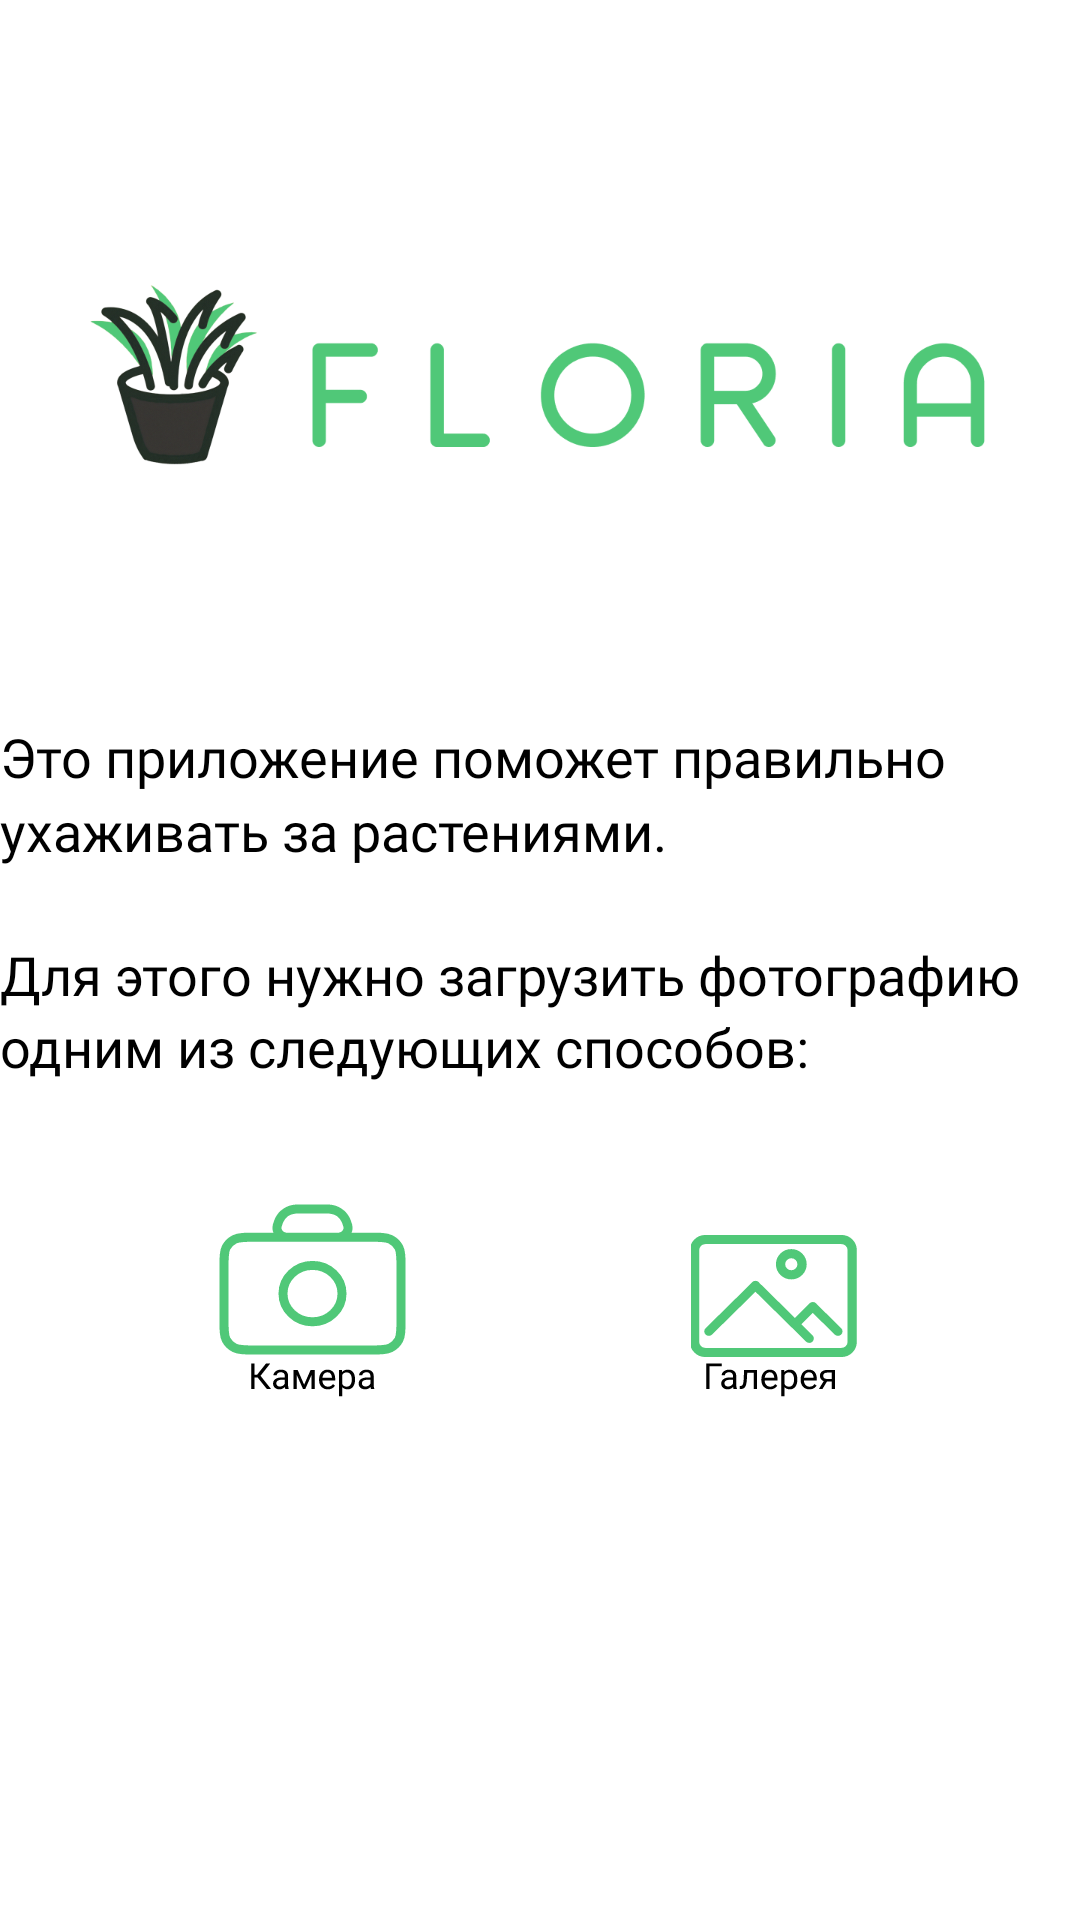

Here is an Android app screen rendered from its layout file. Give the layout XML and the strings, colors and styles it references.
<!-- AndroidManifest.xml: application theme Theme.App -->
<!-- res/layout/fragment_home.xml -->
<?xml version="1.0" encoding="utf-8"?>
<androidx.constraintlayout.widget.ConstraintLayout xmlns:android="http://schemas.android.com/apk/res/android"
    xmlns:app="http://schemas.android.com/apk/res-auto"
    xmlns:tools="http://schemas.android.com/tools"
    android:layout_width="match_parent"
    android:layout_height="match_parent"
    tools:context=".screens.HomeFragment">

    <ImageView
        android:id="@+id/logo"
        android:layout_width="300dp"
        android:layout_height="70dp"
        android:layout_marginTop="90dp"
        android:src="@drawable/logo"
        app:layout_constraintEnd_toEndOf="parent"
        app:layout_constraintStart_toStartOf="parent"
        app:layout_constraintTop_toTopOf="parent"
        app:layout_constraintBottom_toTopOf="@+id/aboutApp"/>

    <TextView
        android:id="@+id/aboutApp"
        android:layout_width="360dp"
        android:layout_height="wrap_content"
        android:layout_marginTop="80dp"
        android:fontFamily="@font/roboto_regular"
        android:lineSpacingMultiplier="1.15"
        android:text="@string/aboutApp"
        android:textSize="18sp"
        app:layout_constraintEnd_toEndOf="parent"
        app:layout_constraintStart_toStartOf="parent"
        app:layout_constraintTop_toBottomOf="@+id/logo"
        app:layout_constraintBottom_toTopOf="@+id/camera"/>

    <ImageButton
        android:id="@+id/camera"
        android:layout_width="wrap_content"
        android:layout_height="wrap_content"
        android:backgroundTintMode="@color/transparent"
        android:src="@drawable/camera"
        android:layout_marginTop="30dp"
        android:contentDescription="@string/captureBtn"
        app:layout_constraintEnd_toStartOf="@id/gallery"
        app:layout_constraintStart_toStartOf="parent"
        app:layout_constraintTop_toBottomOf="@+id/aboutApp" />

    <ImageButton
        android:id="@+id/gallery"
        android:layout_width="wrap_content"
        android:layout_height="wrap_content"
        android:layout_marginStart="10dp"
        android:backgroundTintMode="@color/transparent"
        android:contentDescription="@string/galleryBtn"
        android:src="@drawable/gallery"
        app:layout_constraintEnd_toEndOf="parent"
        app:layout_constraintStart_toEndOf="@+id/camera"
        app:layout_constraintTop_toTopOf="@id/camera"
        app:layout_constraintBottom_toBottomOf="@id/camera"/>

</androidx.constraintlayout.widget.ConstraintLayout>
<!-- resources referenced by this layout -->
<resources>
  <color name="transparent">#00FFFFFF</color>
  <!-- drawable camera: vector/xml drawable (drawable, 8147 chars, omitted) -->
  <!-- drawable gallery: vector/xml drawable (drawable, 8815 chars, omitted) -->
  <!-- drawable logo: png bitmap (drawable, 70601 bytes) -->
  <string name="aboutApp">"Это приложение поможет правильно ухаживать за растениями.\n\nДля этого нужно загрузить фотографию одним из следующих способов:"</string>
  <string name="captureBtn">Камера</string>
  <string name="galleryBtn">Галерея</string>
  <style name="Theme.App" parent="Theme.MaterialComponents.DayNight.DarkActionBar">
          
          <item name="colorPrimary">@color/green_200</item>
          <item name="colorPrimaryVariant">@color/green_500</item>
          <item name="colorOnPrimary">@color/white</item>
          
          <item name="colorSecondary">@color/green_200_transparent</item>
          <item name="colorSecondaryVariant">@color/teal_700</item>
          <item name="colorOnSecondary">@color/black</item>
          
          <item name="android:statusBarColor">?attr/colorPrimary</item>
  
          
          <item name="android:textColor">@color/black</item>
          
          <item name="colorAccent">?attr/colorPrimary</item>
  
      </style>
  <color name="green_200">#50C878</color>
  <color name="green_500">#3CB371</color>
  <color name="white">#FFFFFFFF</color>
  <color name="green_200_transparent">#4D50C878</color>
  <color name="teal_700">#FF018786</color>
  <color name="black">#FF000000</color>
</resources>
